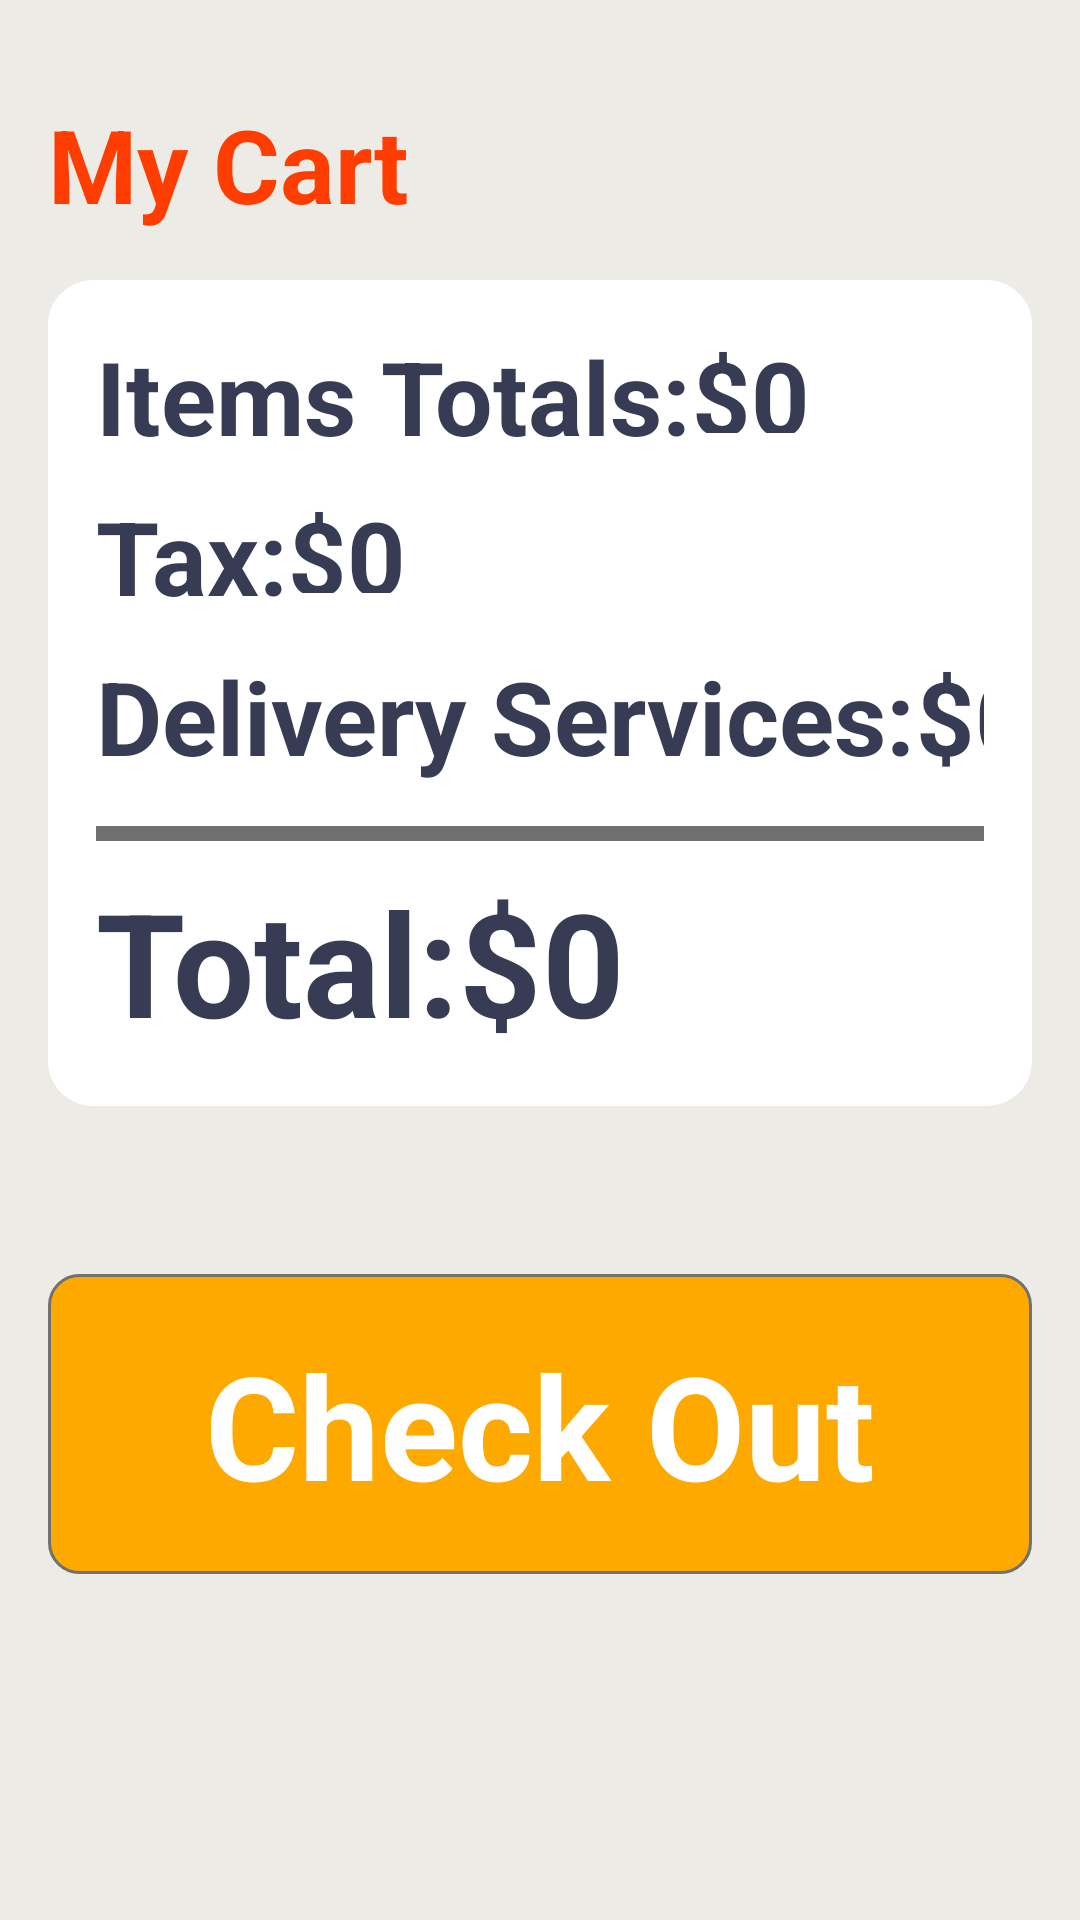

Reconstruct the res/layout file that produces this screen, plus the resources it refers to.
<!-- AndroidManifest.xml: application theme Theme.Food_Order_Application -->
<!-- res/layout/fragment_cart.xml -->
<?xml version="1.0" encoding="utf-8"?>
<FrameLayout xmlns:android="http://schemas.android.com/apk/res/android"
    xmlns:app="http://schemas.android.com/apk/res-auto"
    xmlns:tools="http://schemas.android.com/tools"
    android:layout_width="match_parent"
    android:layout_height="match_parent"
    tools:context=".Fragments.CartFragment">

    
    <androidx.constraintlayout.widget.ConstraintLayout
        android:id="@+id/ConstraintLayout"
        android:layout_width="match_parent"
        android:layout_height="match_parent"
        android:layoutDirection="locale"
        android:background="#ecebe6"
        >

        <TextView
            android:id="@+id/emptyCart"
            android:layout_width="wrap_content"
            android:layout_height="wrap_content"
            android:layout_marginBottom="1300dp"
            android:text="Your Cart is empty"
            android:textColor="#92908E"
            android:textSize="34sp"
            android:textStyle="bold"
            android:visibility="gone"
            app:layout_constraintBottom_toBottomOf="parent"
            app:layout_constraintEnd_toEndOf="parent"
            app:layout_constraintStart_toStartOf="parent"
            app:layout_constraintTop_toTopOf="parent" />

        <ScrollView
            android:id="@+id/scrollView"
            android:layout_width="match_parent"
            android:layout_height="match_parent"
            app:layout_constraintBottom_toBottomOf="parent"
            app:layout_constraintEnd_toEndOf="parent"
            app:layout_constraintHorizontal_bias="1.0"
            app:layout_constraintStart_toStartOf="parent"
            app:layout_constraintTop_toTopOf="parent"
            app:layout_constraintVertical_bias="0.0">

            <LinearLayout
                android:layout_width="match_parent"
                android:layout_height="wrap_content"
                android:orientation="vertical">


                <TextView
                    android:id="@+id/textView8"
                    android:layout_width="match_parent"
                    android:layout_height="wrap_content"
                    android:layout_marginTop="32dp"
                    android:paddingStart="16dp"
                    android:text="My Cart"
                    android:textAlignment="viewStart"
                    android:textColor="#ff3d00"
                    android:textSize="34sp"
                    android:textStyle="bold" />

                <androidx.recyclerview.widget.RecyclerView
                    android:id="@+id/RecyclerViewCartList"
                    android:layout_width="match_parent"
                    android:layout_height="match_parent" />

                <LinearLayout
                    android:layout_width="match_parent"
                    android:layout_height="match_parent"
                    android:layout_margin="16dp"
                    android:background="@drawable/card_background"
                    android:elevation="3dp"
                    android:orientation="vertical">

                    <LinearLayout
                        android:layout_width="match_parent"
                        android:layout_height="match_parent"
                        android:layout_marginStart="16dp"
                        android:layout_marginTop="16dp"
                        android:layout_marginEnd="16dp"
                        android:layout_marginBottom="4dp"
                        android:orientation="horizontal">

                        <TextView
                            android:id="@+id/textView9"
                            android:layout_width="wrap_content"
                            android:layout_height="wrap_content"
                            android:text="Items Totals:"
                            android:textColor="#373b54"
                            android:textSize="34sp"
                            android:textStyle="bold" />

                        <TextView
                            android:id="@+id/ItemsTotals"
                            android:layout_width="91dp"
                            android:layout_height="35dp"
                            android:text="$0"
                            android:textColor="#373b54"
                            android:textSize="34sp"
                            android:textStyle="bold"
                            tools:layoutDirection="rtl" />
                    </LinearLayout>

                    <LinearLayout
                        android:layout_width="match_parent"
                        android:layout_height="match_parent"
                        android:layout_marginStart="16dp"
                        android:layout_marginTop="4dp"
                        android:layout_marginEnd="16dp"
                        android:layout_marginBottom="4dp"
                        android:orientation="horizontal">

                        <TextView
                            android:id="@+id/textView11"
                            android:layout_width="wrap_content"
                            android:layout_height="wrap_content"
                            android:text="Tax:"
                            android:textColor="#373b54"
                            android:textSize="34sp"
                            android:textStyle="bold" />

                        <TextView
                            android:id="@+id/TaxPrice"
                            android:layout_width="91dp"
                            android:layout_height="35dp"
                            android:text="$0"
                            android:textColor="#373b54"
                            android:textSize="34sp"
                            android:textStyle="bold"
                            tools:layoutDirection="rtl" />
                    </LinearLayout>

                    <LinearLayout
                        android:layout_width="match_parent"
                        android:layout_height="match_parent"
                        android:layout_marginStart="16dp"
                        android:layout_marginTop="4dp"
                        android:layout_marginEnd="16dp"
                        android:layout_marginBottom="4dp"
                        android:orientation="horizontal">

                        <TextView
                            android:id="@+id/textView13"
                            android:layout_width="wrap_content"
                            android:layout_height="wrap_content"
                            android:text="Delivery Services:"
                            android:textColor="#373b54"
                            android:textSize="34sp"
                            android:textStyle="bold" />

                        <TextView
                            android:id="@+id/DeliveryServicesPrice"
                            android:layout_width="103dp"
                            android:layout_height="match_parent"
                            android:text="$0"
                            android:textColor="#373b54"
                            android:textSize="34sp"
                            android:textStyle="bold"
                            tools:layoutDirection="rtl" />

                    </LinearLayout>

                    <View
                        android:id="@+id/view2"
                        android:layout_width="match_parent"
                        android:layout_height="5dp"
                        android:layout_marginStart="16dp"
                        android:layout_marginTop="10dp"
                        android:layout_marginEnd="16dp"
                        android:layout_marginBottom="4dp"
                        android:background="#707070"
                        tools:layout_marginBottom="4dp"
                        tools:layout_marginTop="4dp" />

                    <LinearLayout
                        android:layout_width="match_parent"
                        android:layout_height="match_parent"
                        android:layout_marginStart="16dp"
                        android:layout_marginTop="4dp"
                        android:layout_marginEnd="16dp"
                        android:layout_marginBottom="16dp"
                        android:orientation="horizontal">

                        <TextView
                            android:id="@+id/textView15"
                            android:layout_width="wrap_content"
                            android:layout_height="wrap_content"
                            android:text="Total:"
                            android:textColor="#373b54"
                            android:textSize="48sp"
                            android:textStyle="bold" />

                        <TextView
                            android:id="@+id/TotalPayment"
                            android:layout_width="97dp"
                            android:layout_height="match_parent"
                            android:text="$0"
                            android:textColor="#373b54"
                            android:textSize="48sp"
                            android:textStyle="bold"
                            tools:layoutDirection="rtl" />

                    </LinearLayout>
                </LinearLayout>

                <androidx.constraintlayout.widget.ConstraintLayout
                    android:id="@+id/CheckOutButton"
                    android:layout_width="match_parent"
                    android:layout_height="100dp"
                    android:layout_marginStart="16dp"
                    android:layout_marginTop="40dp"
                    android:layout_marginEnd="16dp"
                    android:background="@drawable/yellow_button_background">

                    <TextView
                        android:id="@+id/donotHaveAccount"
                        android:layout_width="wrap_content"
                        android:layout_height="wrap_content"
                        android:layout_margin="16dp"
                        android:text="Check Out"
                        android:textColor="#ffffff"
                        android:textSize="48sp"
                        android:textStyle="bold"
                        app:layout_constraintBottom_toBottomOf="parent"
                        app:layout_constraintEnd_toEndOf="parent"
                        app:layout_constraintStart_toStartOf="parent"
                        app:layout_constraintTop_toTopOf="parent" />
                </androidx.constraintlayout.widget.ConstraintLayout>
            </LinearLayout>

        </ScrollView>

    </androidx.constraintlayout.widget.ConstraintLayout>


</FrameLayout>
<!-- resources referenced by this layout -->
<resources>
  <!-- drawable card_background (drawable) -->
  <?xml version="1.0" encoding="utf-8"?>
  <selector xmlns:android="http://schemas.android.com/apk/res/android">
  <item>
      <shape android:shape="rectangle">
          <solid android:color="#ffffff"/>
          <corners android:radius="15dp" />
      </shape>
  </item>
  </selector>
  <!-- drawable yellow_button_background (drawable) -->
  <?xml version="1.0" encoding="utf-8"?>
  <selector xmlns:android="http://schemas.android.com/apk/res/android">
  <item>
      <shape android:shape="rectangle">
          <corners android:radius="10dp" />
          <solid android:color="#fea900" />
          <stroke android:color="#707070" android:width="1dp" />
      </shape>
  </item>
  </selector>
  <style name="Theme.Food_Order_Application" parent="Theme.MaterialComponents.DayNight.DarkActionBar">
          
          <item name="colorPrimary">@color/purple_500</item>
          <item name="colorPrimaryVariant">@color/purple_700</item>
          <item name="colorOnPrimary">@color/white</item>
          
          <item name="colorSecondary">@color/teal_200</item>
          <item name="colorSecondaryVariant">@color/teal_700</item>
          <item name="colorOnSecondary">@color/black</item>
          
          <item name="android:statusBarColor">?attr/colorPrimaryVariant</item>
          
      </style>
  <color name="purple_500">#FF6200EE</color>
  <color name="purple_700">#FF3700B3</color>
  <color name="white">#FFFFFFFF</color>
  <color name="teal_200">#FF03DAC5</color>
  <color name="teal_700">#FF018786</color>
  <color name="black">#FF000000</color>
</resources>
